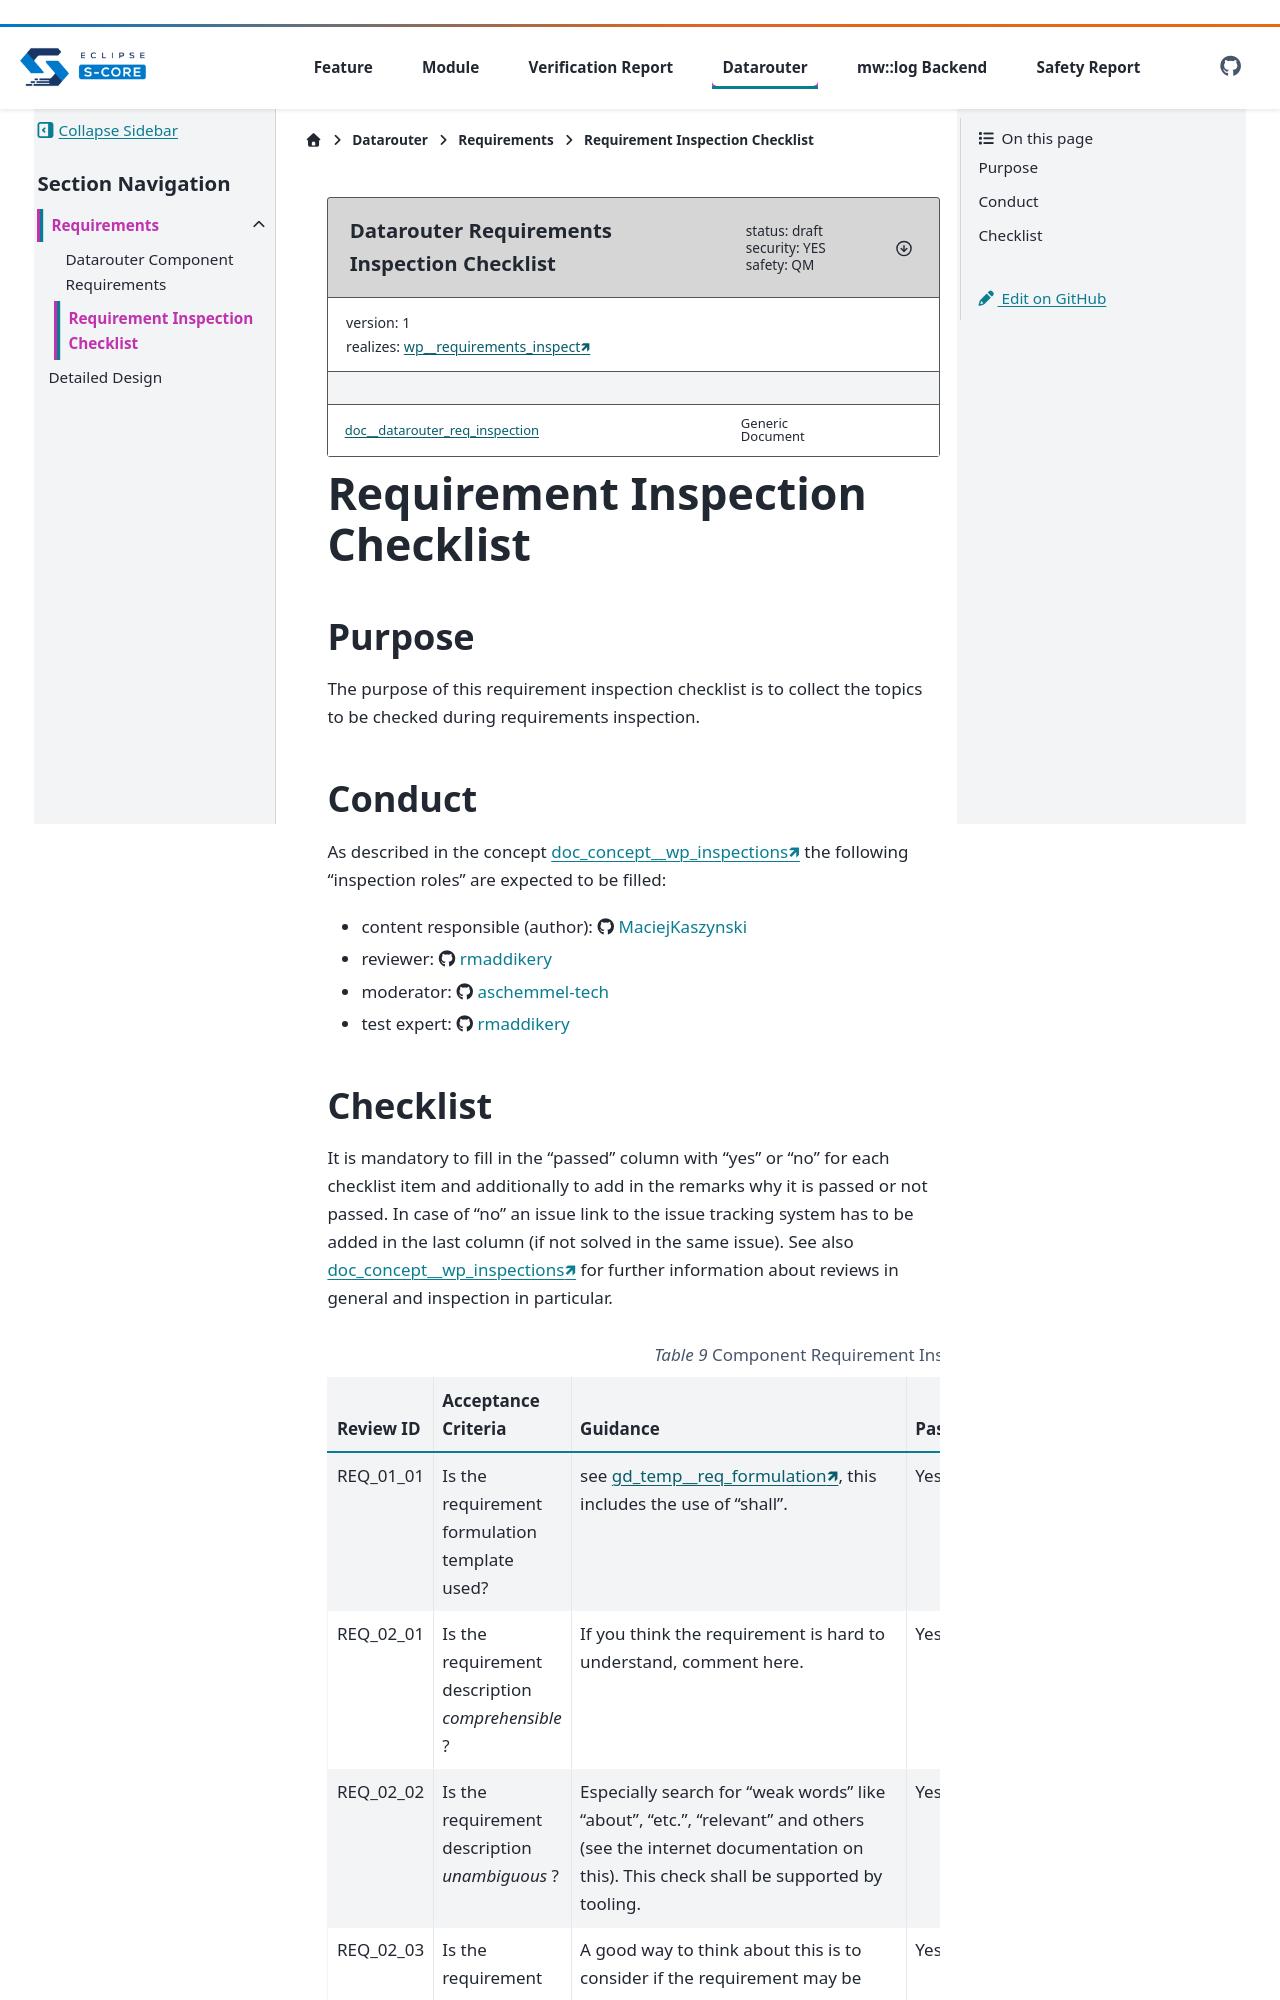

repository: eclipse-score/logging · page: main/components/datarouter/requirements/chklst_req_inspection.html · generator: sphinx

..
   # *******************************************************************************
   # Copyright (c) 2026 Contributors to the Eclipse Foundation
   #
   # See the NOTICE file(s) distributed with this work for additional
   # information regarding copyright ownership.
   #
   # This program and the accompanying materials are made available under the
   # terms of the Apache License Version 2.0 which is available at
   # https://www.apache.org/licenses/LICENSE-2.0
   #
   # SPDX-License-Identifier: Apache-2.0
   # *******************************************************************************


.. document:: Datarouter Requirements Inspection Checklist
  :id: doc__datarouter_req_inspection
  :status: draft
  :version: 1
  :safety: QM
  :security: YES
  :realizes: wp__requirements_inspect


Requirement Inspection Checklist
================================

Purpose
-------

The purpose of this requirement inspection checklist is to collect the topics to be checked during requirements inspection.

Conduct
-------

As described in the concept :need:`doc_concept__wp_inspections` the following "inspection roles" are expected to be filled:

- content responsible (author): `<https://github.com/MaciejKaszynski>`_
- reviewer: `<https://github.com/rmaddikery>`_
- moderator: `<https://github.com/aschemmel-tech>`_
- test expert: `<https://github.com/rmaddikery>`_
